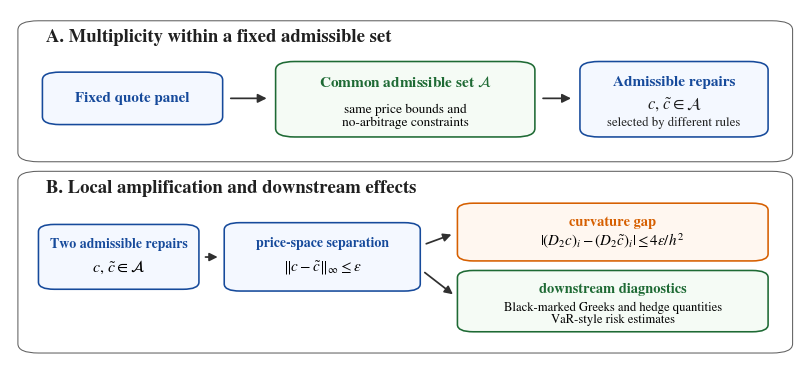

Source code (Python):
"""Draw the mechanism overview figure."""

from __future__ import annotations

import os
from pathlib import Path

import matplotlib.pyplot as plt
from matplotlib import font_manager
from matplotlib.patches import FancyArrowPatch, FancyBboxPatch


OUT_PDF = Path("figures/fig_mechanism_overview.pdf")
OUT_PNG = Path("figures/fig_mechanism_overview.png")

BLUE = "#164A9B"
GREEN = "#1E6A34"
ORANGE = "#D65F00"
INK = "#202020"
ARROW = "#303030"
PANEL_EDGE = "#606060"
PANEL = "#FFFFFF"
BLUE_FILL = "#F4F8FF"
GREEN_FILL = "#F5FBF5"
ORANGE_FILL = "#FFF7F0"
SERIF_FONTS = ["Linux Libertine O", "Times New Roman", "STIXGeneral", "DejaVu Serif"]


def register_fonts() -> None:
    """Make TeX's Libertine fonts visible to matplotlib when available."""
    font_dir = (
        Path(os.environ.get("LOCALAPPDATA", ""))
        / "Programs"
        / "MiKTeX"
        / "fonts"
        / "opentype"
        / "public"
        / "libertine"
    )
    if not font_dir.exists():
        return
    for font_path in font_dir.glob("LinLibertine_*.otf"):
        font_manager.fontManager.addfont(font_path)


def add_box(ax, x, y, w, h, *, edge=BLUE, face=BLUE_FILL, lw=1.15, radius=0.018):
    patch = FancyBboxPatch(
        (x, y),
        w,
        h,
        boxstyle=f"round,pad=0.014,rounding_size={radius}",
        edgecolor=edge,
        facecolor=face,
        linewidth=lw,
    )
    ax.add_patch(patch)
    return patch


def add_arrow(ax, x0, y0, x1, y1, *, lw=1.25, scale=12):
    ax.add_patch(
        FancyArrowPatch(
            (x0, y0),
            (x1, y1),
            arrowstyle="-|>",
            mutation_scale=scale,
            linewidth=lw,
            color=ARROW,
            shrinkA=7,
            shrinkB=7,
        )
    )


def panel_title(ax, x, y, text):
    ax.text(x, y, text, fontsize=13.4, fontweight="bold", va="center", color=INK)


def draw_panel_a(ax):
    add_box(ax, 0.024, 0.585, 0.952, 0.370, edge=PANEL_EDGE, face=PANEL, lw=0.75, radius=0.026)
    panel_title(ax, 0.045, 0.923, "A. Multiplicity within a fixed admissible set")

    add_box(ax, 0.055, 0.690, 0.200, 0.120, edge=BLUE, face=BLUE_FILL, lw=1.15, radius=0.022)
    ax.text(0.155, 0.750, "Fixed quote panel", ha="center", va="center", fontsize=10.8, color=BLUE, fontweight="bold")

    add_arrow(ax, 0.267, 0.750, 0.337, 0.750, lw=1.25, scale=13)

    add_box(ax, 0.350, 0.655, 0.300, 0.185, edge=GREEN, face=GREEN_FILL, lw=1.15, radius=0.024)
    ax.text(0.500, 0.795, r"Common admissible set $\mathcal{A}$", ha="center", va="center", fontsize=11.0, color=GREEN, fontweight="bold")
    ax.text(0.500, 0.718, "same price bounds and", ha="center", va="center", fontsize=9.6)
    ax.text(0.500, 0.680, "no-arbitrage constraints", ha="center", va="center", fontsize=9.6)

    add_arrow(ax, 0.662, 0.750, 0.722, 0.750, lw=1.25, scale=13)

    add_box(ax, 0.735, 0.655, 0.210, 0.185, edge=BLUE, face=BLUE_FILL, lw=1.15, radius=0.024)
    ax.text(0.840, 0.795, "Admissible repairs", ha="center", va="center", fontsize=11.0, color=BLUE, fontweight="bold")
    ax.text(0.840, 0.735, r"$c,\,\tilde c\in\mathcal{A}$", ha="center", va="center", fontsize=12.0, color=INK)
    ax.text(0.840, 0.680, "selected by different rules", ha="center", va="center", fontsize=9.2, color=INK)


def draw_panel_b(ax):
    add_box(ax, 0.024, 0.045, 0.952, 0.485, edge=PANEL_EDGE, face=PANEL, lw=0.75, radius=0.026)
    panel_title(ax, 0.045, 0.495, "B. Local amplification and downstream effects")

    add_box(ax, 0.050, 0.225, 0.175, 0.155, edge=BLUE, face=BLUE_FILL, lw=1.15, radius=0.020)
    ax.text(0.1375, 0.337, "Two admissible repairs", ha="center", va="center", fontsize=9.9, color=BLUE, fontweight="bold")
    ax.text(0.1375, 0.273, r"$c,\,\tilde c\in\mathcal{A}$", ha="center", va="center", fontsize=11.5)
    add_arrow(ax, 0.235, 0.302, 0.275, 0.302)

    add_box(ax, 0.285, 0.220, 0.220, 0.165, edge=BLUE, face=BLUE_FILL, lw=1.15, radius=0.020)
    ax.text(0.395, 0.340, "price-space separation", ha="center", va="center", fontsize=10.0, color=BLUE, fontweight="bold")
    ax.text(0.395, 0.270, r"$\|c-\tilde c\|_\infty\leq\varepsilon$", ha="center", va="center", fontsize=11.0)

    add_arrow(ax, 0.515, 0.330, 0.570, 0.375)
    add_arrow(ax, 0.515, 0.275, 0.570, 0.180)

    add_box(ax, 0.580, 0.305, 0.365, 0.135, edge=ORANGE, face=ORANGE_FILL, lw=1.15, radius=0.020)
    ax.text(0.7625, 0.400, "curvature gap", ha="center", va="center", fontsize=10.4, color=ORANGE, fontweight="bold")
    ax.text(
        0.7625,
        0.348,
        r"$|(D_2c)_i-(D_2\tilde c)_i|\leq 4\varepsilon/h^2$",
        ha="center",
        va="center",
        fontsize=10.8,
    )

    add_box(ax, 0.580, 0.105, 0.365, 0.145, edge=GREEN, face=GREEN_FILL, lw=1.15, radius=0.020)
    ax.text(0.7625, 0.210, "downstream diagnostics", ha="center", va="center", fontsize=10.4, color=GREEN, fontweight="bold")
    ax.text(0.7625, 0.160, "Black-marked Greeks and hedge quantities", ha="center", va="center", fontsize=9.1)
    ax.text(0.7625, 0.125, "VaR-style risk estimates", ha="center", va="center", fontsize=9.1)

def main() -> None:
    register_fonts()
    plt.rcParams.update(
        {
            "font.family": "serif",
            "font.serif": SERIF_FONTS,
            "mathtext.fontset": "stix",
            "pdf.fonttype": 42,
            "ps.fonttype": 42,
            "figure.dpi": 180,
        }
    )
    fig, ax = plt.subplots(figsize=(10.2, 4.60))
    ax.set_xlim(0, 1)
    ax.set_ylim(0, 1)
    ax.axis("off")

    draw_panel_a(ax)
    draw_panel_b(ax)

    OUT_PDF.parent.mkdir(parents=True, exist_ok=True)
    fig.savefig(OUT_PDF, bbox_inches="tight", pad_inches=0.03)
    fig.savefig(OUT_PNG, dpi=260, bbox_inches="tight", pad_inches=0.03)
    plt.close(fig)
    print(f"Wrote {OUT_PDF.resolve()}")
    print(f"Wrote {OUT_PNG.resolve()}")


if __name__ == "__main__":
    main()
